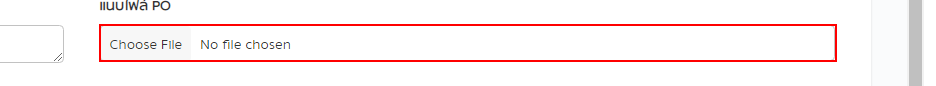
Task: Process ID : SCGCBM0059
Workflow: BUC_FillData

Step 1 [else]: click on the text box in window 'Add SDS - BUC Document Management | SCG' (chrome.exe)

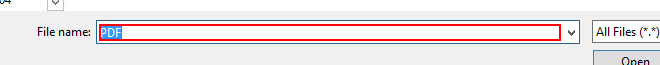
Step 2: type "[in_Config("Path_PDF").ToString+strPONumber+".pdf[k(enter)]"]" in window 'Open' (chrome.exe)

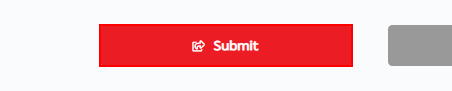
Step 3 [else]: find the button in window 'Add SDS - BUC Document Management | SCG' (chrome.exe)

Step 4 [else]: click on the button in window 'Add SDS - BUC Document Management | SCG' (chrome.exe) (same screen as step 3)

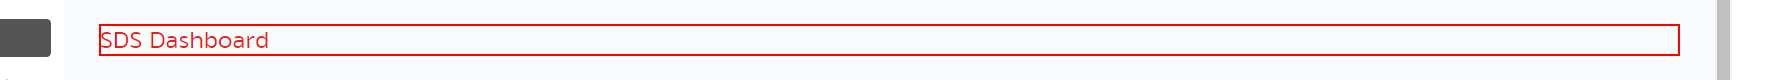
Step 5: find the heading in window 'SDS Dashboard - BUC Document Management | SCG' (chrome.exe)

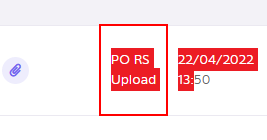
Step 6 [then]: get-text from the table cell in window 'SDS Dashboard - BUC Document Management | SCG' (chrome.exe) (repeated 2 times)

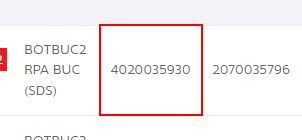
Step 8: get-text from the table cell in window 'SDS Dashboard - BUC Document Management | SCG' (chrome.exe)

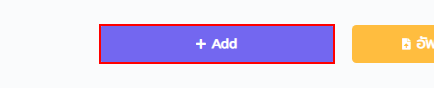
Step 9 [then]: click on the link 'Add' in window 'SDS Dashboard - BUC Document Management | SCG' (chrome.exe)

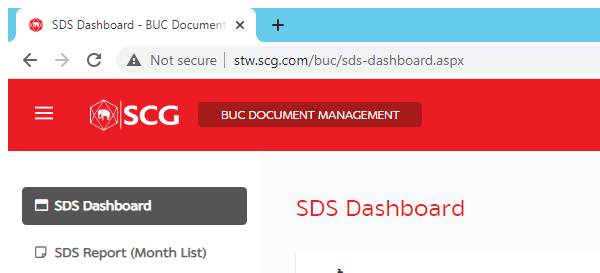
Step 10 [else]: Attach Browser 'chrome.exe SDS' (chrome.exe)

Step 11: get-text from the table cell in window 'SDS Dashboard - BUC Document Management | SCG' (chrome.exe) (same screen as step 6) (repeated 3 times)

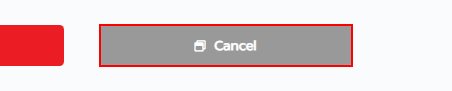
Step 14 [else]: click on the button in window 'Add SDS - BUC Document Management | SCG' (chrome.exe)

Step 15: Attach Browser 'chrome.exe SDS' (chrome.exe) (same screen as step 10)

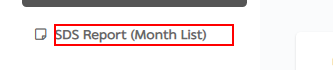
Step 16: click on the element 'SDS Report (Month List)' in window 'SDS Dashboard - BUC Document Management | SCG' (chrome.exe)

Step 17: get-text from the table cell in window 'SDS Report - BUC Document Management | SCG' (chrome.exe) (no picture)

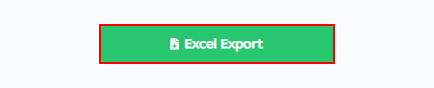
Step 18 [else]: click on the link in window 'SDS Report - BUC Document Management | SCG' (chrome.exe)

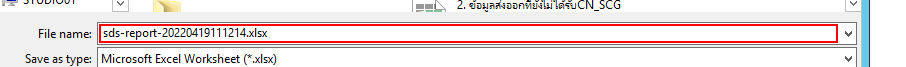
Step 19: type "[in_Config("Path_Report").ToString+"REPORT_QT_"+in_strDateNow+".xlsx[k(enter)]"]" in window 'Save As' (chrome.exe)

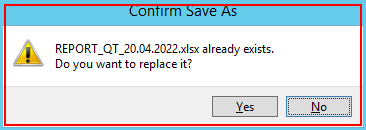
Step 20: find the dialog in window 'Confirm Save As' (chrome.exe)

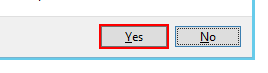
Step 21 [then]: click on the button 'Yes' in window 'Confirm Save As' (chrome.exe)
